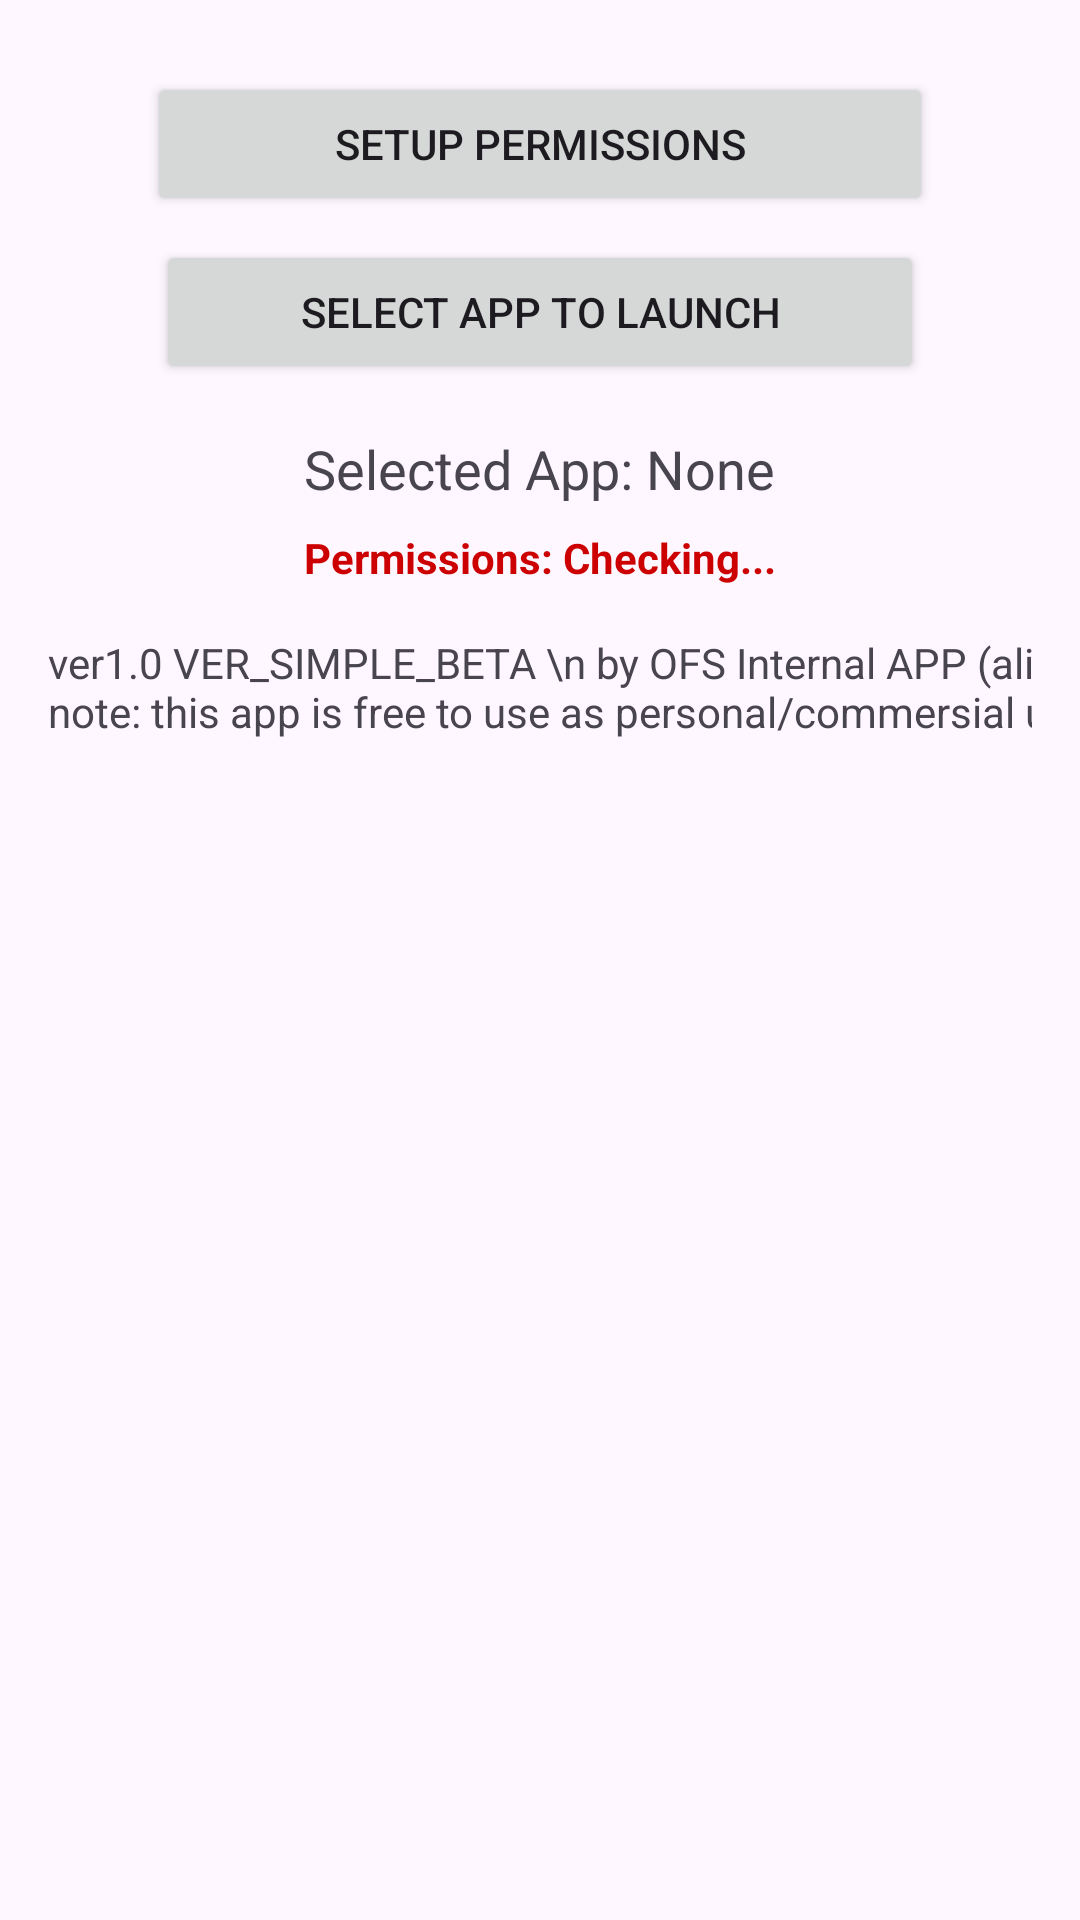

Write the Android layout XML for this screen, with the resource values it uses.
<!-- AndroidManifest.xml: application theme Theme.BootLauncher -->
<!-- res/layout/content_main.xml -->
<?xml version="1.0" encoding="utf-8"?>
<LinearLayout xmlns:android="http://schemas.android.com/apk/res/android"
    xmlns:app="http://schemas.android.com/apk/res-auto"
    android:layout_width="match_parent"
    android:layout_height="match_parent"
    android:orientation="vertical"
    android:padding="16dp"
    app:layout_behavior="@string/appbar_scrolling_view_behavior">

    <Button
        android:id="@+id/btn_setup"
        android:layout_width="262dp"
        android:layout_height="wrap_content"
        android:layout_gravity="center"
        android:layout_marginTop="8dp"
        android:text="Setup Permissions" />

    <Button
        android:id="@+id/btn_select_app"
        android:layout_width="256dp"
        android:layout_height="wrap_content"
        android:layout_gravity="center"
        android:layout_marginTop="8dp"
        android:text="Select App to Launch" />

    <TextView
        android:id="@+id/tv_selected_app"
        android:layout_width="wrap_content"
        android:layout_height="wrap_content"
        android:layout_gravity="center"
        android:layout_marginTop="16dp"
        android:text="Selected App: None"
        android:textSize="18sp" />

    <TextView
        android:id="@+id/tv_permission_status"
        android:layout_width="wrap_content"
        android:layout_height="wrap_content"
        android:layout_gravity="center"
        android:layout_marginTop="8dp"
        android:text="Permissions: Checking..."
        android:textColor="@android:color/holo_red_dark"
        android:textSize="14sp"
        android:textStyle="bold" />

    <LinearLayout
        android:layout_width="match_parent"
        android:layout_height="match_parent"
        android:orientation="vertical">


        <TextView
            android:layout_width="521dp"
            android:layout_height="wrap_content"
            android:layout_gravity="start"
            android:layout_marginTop="16dp"
            android:textColor="?android:attr/textColorSecondary"
            android:text="ver1.0 VER_SIMPLE_BETA \n by OFS Internal APP (alias THird ParTY System) \n note: this app is free to use as personal/commersial use." />
    </LinearLayout>

</LinearLayout>
<!-- resources referenced by this layout -->
<resources>
  <style name="Theme.BootLauncher" parent="android:Theme.Material.Light.NoActionBar" />
</resources>
